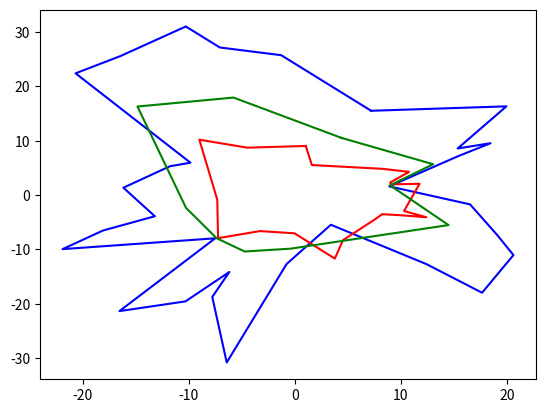

This chart was generated by the following Python code:
#!/usr/bin/env python3

import numpy as np
from numpy import pi, arctan
import matplotlib.pyplot as plt
import itertools


def get_rad(x, y):
    if y == 0:
        return 1/2 * pi if x >= 0 else 3/2 * pi
    elif y < 0:
        return pi + arctan(x / y)
    else:
        return arctan(x / y) if x > 0 else 2 * pi + arctan(x / y)


def split_polygon(polygon, num):
    result = {}
    rad_unit = 2 * pi / num
    for (x, y) in polygon:
        rad_index = get_rad(x, y) // rad_unit
        result[rad_index] = result.get(rad_index, [])
        result[rad_index].append((x, y))
    return result


def middle_point(point_list_1, point_list_2):
    min_distance = None
    result = None
    for (p1, p2) in itertools.product(point_list_1, point_list_2):
        x1, y1 = p1
        x2, y2 = p2
        distance = (x1 - x2) ** 2 + (y1 - y2) ** 2
        if min_distance is None or distance < min_distance:
            min_distance = distance
            result = (x1 + x2) / 2, (y1 + y2) / 2
    return result


def center_point(ploygon):
    (x, y) = zip(*ploygon)
    return 1.0 * sum(x) / len(x), 1.0 * sum(y) / len(y)


def shift(polygon, point):
    return [(p[0] + point[0], p[1] + point[1]) for p in polygon]

def shift_back(polygon, point):
    assert type(polygon) is list
    assert type(point) is tuple
    return [(p[0] - point[0], p[1] - point[1]) for p in polygon]


def get_middle_polygon(polygon_1, polygon_2, center=None, num=30):
    """
    Get middle polygon of two polygons.
    @param polygon_1: polygon 1 of type [(x1, y1), (x2, y2), ...]
    @param polygon_2: polygon 1 of type [(x1, y1), (x2, y2), ...]
    @param center: center of polygon
    @param num: split circle partitions
    """
    assert center is None or type(center) is tuple, "param center error"
    if center is None:
        center = center_point(polygon_1)
    polygon_1 = shift_back(polygon_1, center)
    polygon_2 = shift_back(polygon_2, center)
    sp1 = split_polygon(polygon_1, num)
    sp2 = split_polygon(polygon_2, num)
    results = []
    for i in range(num):
        s1, s2 = sp1.get(i), sp2.get(i)
        if s1 is None or s2 is None:
            pass
        else:
            results.append(middle_point(s1, s2))
    return shift(results, center)


def get_polygon(num, radius, diff_x, diff_y):
    """
    Generate a random polygon.
    """
    rad = np.random.rand(num) * 2 * np.pi
    points = zip(np.cos(rad) * radius, np.sin(rad) * radius)
    diff = zip((np.random.rand(num) - 0.5) * 2 * diff_x, (np.random.rand(num) - 0.5) * 2 * diff_y)
    points = [ (x + dx, y + dy) for (x, y), (dx, dy) in zip(points, diff)]
    points.sort(key=lambda x: get_rad(x[0], x[1]))
    return points


def plot_polygon(polygon, *args, **kwargs):
    polygon.append(polygon[0])
    x, y = zip(*polygon)
    plt.plot(x, y, *args, **kwargs)


if __name__ == '__main__':
    p1 = get_polygon(30, 20, 5, 15)
    p2 = get_polygon(20, 10, 3, 5)
    p3 = get_middle_polygon(p1, p2, num=30)

    plot_polygon(p1, 'b')
    plot_polygon(p2, 'r')
    plot_polygon(p3, 'g')
    plt.show()

